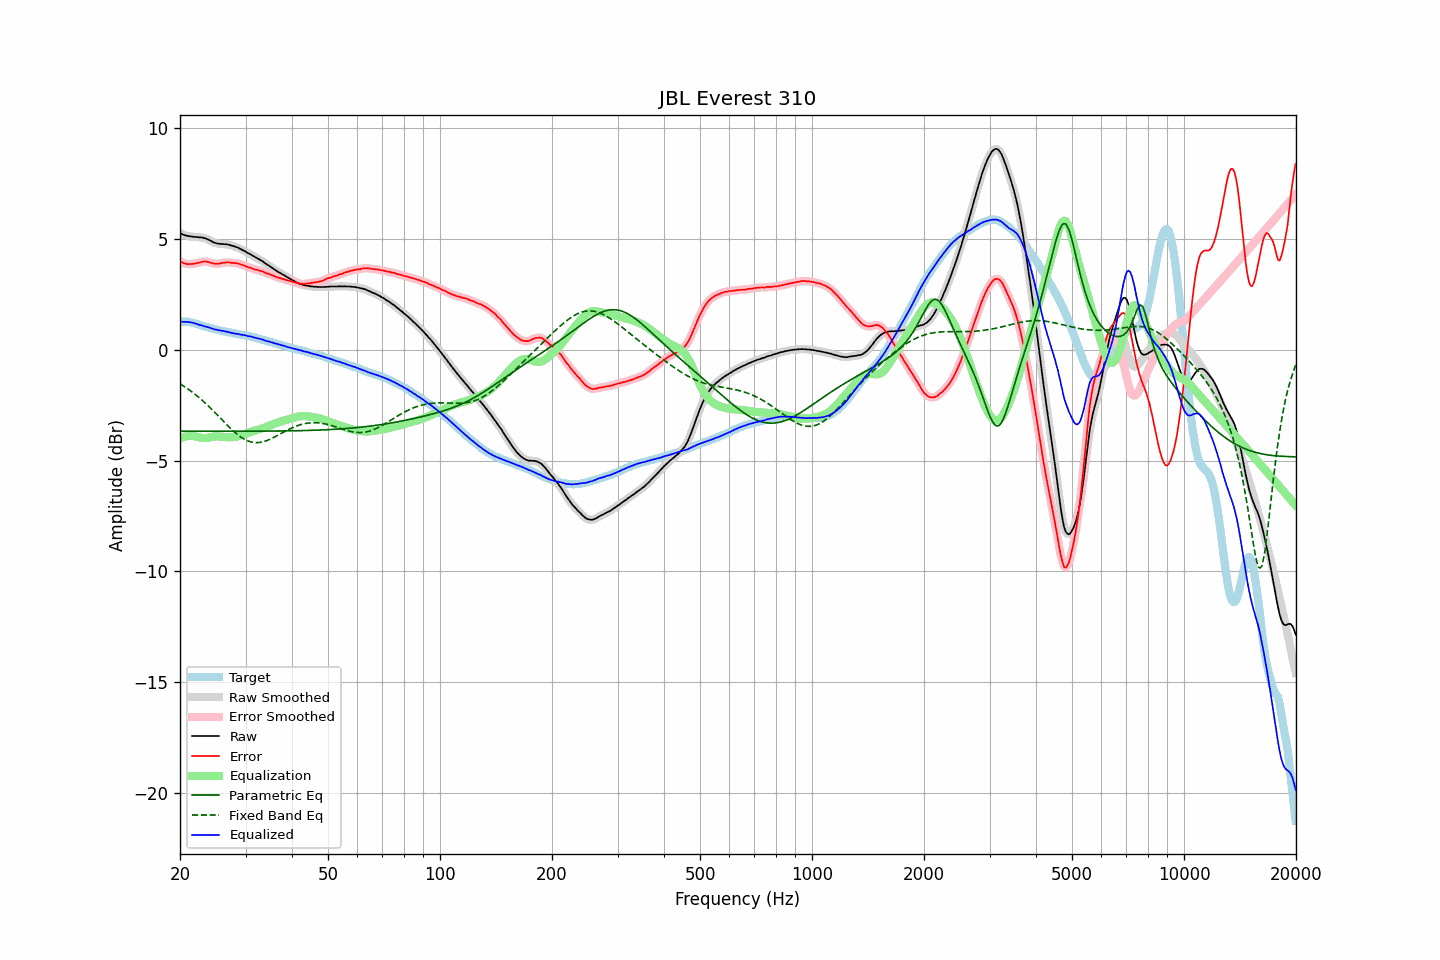

Values plotted in this chart, from the file beside it:
frequency, raw, error, smoothed, error_smoothed, equalization, parametric_eq, fixed_band_eq, equalized_raw, equalized_smoothed, target
20.00, 5.28, 4.01, 5.28, 4.01, -3.99, -3.67, -1.53, 1.29, 1.29, 1.28
20.20, 5.24, 3.97, 5.24, 3.96, -3.96, -3.67, -1.57, 1.28, 1.28, 1.28
20.40, 5.20, 3.93, 5.21, 3.93, -3.93, -3.67, -1.62, 1.27, 1.27, 1.28
20.61, 5.18, 3.91, 5.18, 3.90, -3.91, -3.67, -1.67, 1.27, 1.27, 1.27
20.81, 5.16, 3.89, 5.16, 3.88, -3.90, -3.67, -1.72, 1.26, 1.26, 1.27
21.02, 5.14, 3.87, 5.14, 3.88, -3.89, -3.67, -1.77, 1.26, 1.26, 1.27
21.23, 5.13, 3.88, 5.13, 3.87, -3.88, -3.67, -1.82, 1.25, 1.25, 1.25
21.44, 5.12, 3.88, 5.12, 3.88, -3.88, -3.67, -1.87, 1.24, 1.24, 1.24
21.66, 5.11, 3.89, 5.11, 3.89, -3.89, -3.67, -1.93, 1.23, 1.23, 1.22
21.87, 5.10, 3.90, 5.10, 3.90, -3.90, -3.67, -1.98, 1.20, 1.21, 1.20
22.09, 5.10, 3.91, 5.10, 3.91, -3.92, -3.67, -2.04, 1.19, 1.18, 1.19
22.31, 5.09, 3.93, 5.09, 3.93, -3.93, -3.67, -2.10, 1.16, 1.16, 1.16
22.54, 5.08, 3.94, 5.09, 3.95, -3.95, -3.67, -2.16, 1.13, 1.14, 1.14
22.76, 5.08, 3.96, 5.08, 3.96, -3.96, -3.67, -2.22, 1.12, 1.11, 1.12
22.99, 5.07, 3.98, 5.07, 3.98, -3.97, -3.67, -2.29, 1.10, 1.10, 1.09
23.22, 5.05, 3.99, 5.05, 3.99, -3.98, -3.67, -2.35, 1.07, 1.08, 1.06
23.45, 5.03, 3.99, 5.03, 3.99, -3.98, -3.67, -2.42, 1.06, 1.05, 1.04
23.69, 5.00, 3.98, 5.00, 3.98, -3.97, -3.67, -2.49, 1.03, 1.03, 1.03
23.92, 4.97, 3.97, 4.97, 3.96, -3.96, -3.67, -2.56, 1.01, 1.01, 1.01
24.16, 4.93, 3.94, 4.93, 3.94, -3.94, -3.67, -2.63, 0.99, 0.99, 0.99
24.40, 4.89, 3.92, 4.89, 3.92, -3.93, -3.67, -2.70, 0.96, 0.96, 0.97
24.65, 4.85, 3.90, 4.86, 3.90, -3.91, -3.67, -2.77, 0.94, 0.94, 0.95
24.89, 4.83, 3.90, 4.83, 3.89, -3.90, -3.67, -2.84, 0.93, 0.92, 0.93
25.14, 4.81, 3.89, 4.81, 3.89, -3.90, -3.67, -2.92, 0.91, 0.91, 0.92
25.39, 4.79, 3.89, 4.80, 3.90, -3.90, -3.67, -2.99, 0.89, 0.89, 0.90
25.65, 4.79, 3.90, 4.79, 3.91, -3.91, -3.67, -3.07, 0.88, 0.88, 0.89
25.91, 4.78, 3.92, 4.78, 3.92, -3.92, -3.67, -3.14, 0.86, 0.86, 0.86
26.16, 4.78, 3.93, 4.78, 3.93, -3.93, -3.67, -3.22, 0.85, 0.85, 0.85
26.43, 4.77, 3.94, 4.77, 3.94, -3.94, -3.67, -3.29, 0.84, 0.84, 0.84
26.69, 4.77, 3.96, 4.77, 3.95, -3.94, -3.67, -3.37, 0.83, 0.83, 0.81
26.96, 4.75, 3.95, 4.75, 3.95, -3.95, -3.67, -3.44, 0.81, 0.81, 0.80
27.23, 4.74, 3.95, 4.74, 3.95, -3.95, -3.67, -3.51, 0.80, 0.79, 0.79
27.50, 4.71, 3.93, 4.72, 3.94, -3.94, -3.67, -3.58, 0.77, 0.77, 0.78
27.77, 4.69, 3.93, 4.69, 3.93, -3.94, -3.67, -3.65, 0.76, 0.76, 0.76
28.05, 4.67, 3.92, 4.67, 3.92, -3.93, -3.67, -3.71, 0.75, 0.74, 0.75
28.33, 4.64, 3.92, 4.65, 3.92, -3.91, -3.67, -3.78, 0.73, 0.73, 0.73
28.62, 4.62, 3.91, 4.62, 3.90, -3.90, -3.67, -3.84, 0.73, 0.72, 0.71
28.90, 4.58, 3.88, 4.58, 3.88, -3.88, -3.67, -3.89, 0.70, 0.71, 0.70
29.19, 4.54, 3.86, 4.55, 3.86, -3.86, -3.67, -3.94, 0.69, 0.69, 0.68
29.48, 4.51, 3.83, 4.51, 3.83, -3.83, -3.67, -3.99, 0.68, 0.68, 0.68
29.78, 4.47, 3.80, 4.47, 3.80, -3.81, -3.67, -4.03, 0.67, 0.66, 0.67
30.08, 4.43, 3.78, 4.43, 3.77, -3.78, -3.67, -4.07, 0.65, 0.65, 0.66
30.38, 4.38, 3.75, 4.39, 3.75, -3.75, -3.67, -4.10, 0.63, 0.64, 0.63
30.68, 4.34, 3.72, 4.35, 3.73, -3.73, -3.67, -4.13, 0.62, 0.62, 0.62
30.99, 4.31, 3.71, 4.30, 3.70, -3.70, -3.67, -4.15, 0.61, 0.60, 0.60
31.30, 4.26, 3.67, 4.26, 3.67, -3.68, -3.67, -4.17, 0.58, 0.59, 0.59
31.61, 4.22, 3.65, 4.22, 3.65, -3.66, -3.67, -4.18, 0.57, 0.57, 0.58
31.93, 4.18, 3.63, 4.18, 3.63, -3.63, -3.67, -4.18, 0.55, 0.55, 0.55
32.24, 4.14, 3.62, 4.14, 3.61, -3.61, -3.67, -4.19, 0.53, 0.53, 0.52
32.57, 4.10, 3.59, 4.10, 3.60, -3.59, -3.67, -4.18, 0.51, 0.51, 0.51
32.89, 4.06, 3.57, 4.06, 3.57, -3.57, -3.67, -4.17, 0.49, 0.50, 0.50
33.22, 4.02, 3.56, 4.02, 3.55, -3.54, -3.67, -4.16, 0.48, 0.47, 0.46
33.55, 3.97, 3.52, 3.97, 3.52, -3.52, -3.67, -4.14, 0.45, 0.45, 0.45
33.89, 3.91, 3.48, 3.92, 3.49, -3.49, -3.67, -4.12, 0.42, 0.42, 0.43
34.23, 3.86, 3.46, 3.87, 3.46, -3.47, -3.67, -4.09, 0.40, 0.40, 0.40
34.57, 3.82, 3.44, 3.82, 3.44, -3.44, -3.66, -4.06, 0.39, 0.38, 0.38
34.92, 3.77, 3.41, 3.77, 3.41, -3.41, -3.66, -4.03, 0.37, 0.36, 0.36
35.27, 3.72, 3.38, 3.72, 3.38, -3.38, -3.66, -4.00, 0.34, 0.34, 0.34
35.62, 3.67, 3.35, 3.67, 3.35, -3.35, -3.66, -3.96, 0.32, 0.32, 0.32
35.97, 3.62, 3.32, 3.62, 3.32, -3.32, -3.66, -3.93, 0.30, 0.30, 0.30
... 635 more rows
